Run: headless pygame with SDL's dummy video driver; simulated clock (each Clock.tick advances the game by its frame time, no real sleeping); random seed 0; keys injected as events and as key.get_pressed() state; no mouse input.
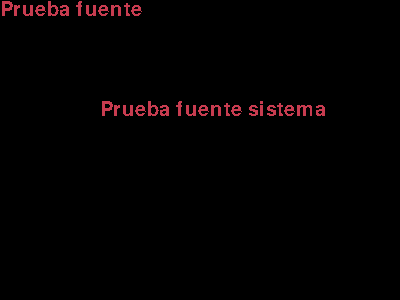
Frame 1 of 4 · flips 1–60 · no input
Frame 2 of 4 · flips 61–180 · tapped SPACE, RETURN · held RIGHT (→), D · screen unchanged from frame 1, image omitted
Frame 3 of 4 · flips 181–300 · held DOWN (↓), S · screen unchanged from frame 2, image omitted
Frame 4 of 4 · flips 301–420 · held LEFT (←), A, UP (↑), W · screen unchanged from frame 3, image omitted

The pygame program that drew these frames:

import pygame
import sys
from random import randint
from pygame import *
import time

pygame.init()
ventana = pygame.display.set_mode((400, 300))
pygame.display.set_caption("Hola PyGame")

miFuente = pygame.font.Font(None, 30) #Creamos una fuente {fuente, tamaño}
miTexto = miFuente.render("Prueba fuente", 0, (200, 60, 80))#Creamos un texto con la fuente anterior {texto, antialis, color}

miFuenteSys = pygame.font.SysFont("Arial", 30)#Creamos una fuente con las del sistema {fuente, tamaño}
miTextoSys = miFuente.render("Prueba fuente sistema", 0, (200, 60, 80))#Creamos un texto con la fuente anterior {texto, antialis, color}

while True:

    for evento in pygame.event.get():
        if evento.type == QUIT:
            pygame.quit()
            sys.exit()

    ventana.blit(miTexto, (0, 0)) #Dibujamos el texto en la ventana
    ventana.blit(miTextoSys, (100, 100)) #Dibujamos el texto en la ventana
    pygame.display.update()
